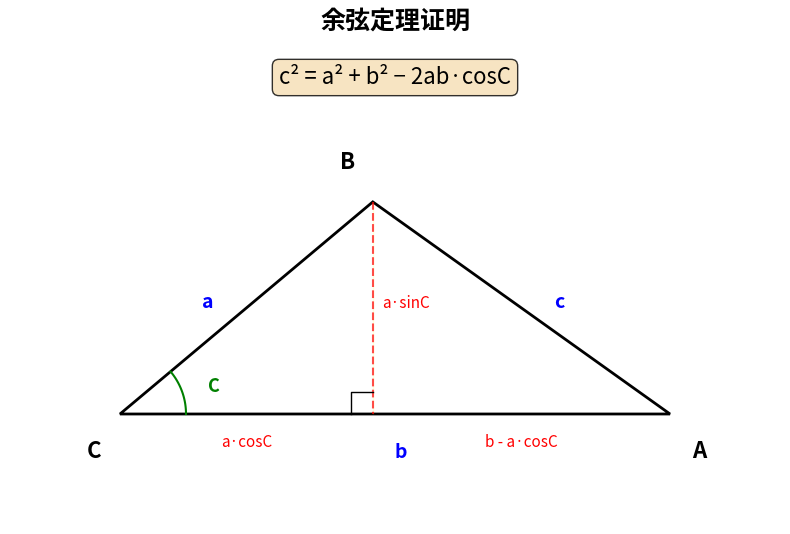

Reproduce this figure in Python.
import matplotlib.pyplot as plt
import numpy as np

fig, ax = plt.subplots(figsize=(8, 6))
ax.set_aspect('equal')

# Triangle vertices
# Place C at origin, A on x-axis
C = np.array([0, 0])
A = np.array([5, 0])  # b = 5
angle_C = np.radians(40)  # angle C = 40 degrees
B = np.array([3 * np.cos(angle_C), 3 * np.sin(angle_C)])  # a = 3

# Draw triangle
triangle = plt.Polygon([C, A, B], fill=False, edgecolor='black', linewidth=2)
ax.add_patch(triangle)

# Draw altitude from B to AC (x-axis)
H = np.array([B[0], 0])
ax.plot([B[0], H[0]], [B[1], H[1]], 'r--', linewidth=1.5, alpha=0.7)

# Labels
ax.text(C[0]-0.3, C[1]-0.4, 'C', fontsize=16, fontweight='bold')
ax.text(A[0]+0.2, A[1]-0.4, 'A', fontsize=16, fontweight='bold')
ax.text(B[0]-0.3, B[1]+0.3, 'B', fontsize=16, fontweight='bold')

# Side labels
ax.text((A[0]+C[0])/2, (A[1]+C[1])/2 - 0.4, 'b', fontsize=14, color='blue', fontweight='bold')
ax.text((B[0]+C[0])/2 - 0.4, (B[1]+C[1])/2, 'a', fontsize=14, color='blue', fontweight='bold')
mid_AB = (A + B) / 2
ax.text(mid_AB[0]+0.3, mid_AB[1], 'c', fontsize=14, color='blue', fontweight='bold')

# Angle arc at C
angle_arc = np.linspace(0, angle_C, 50)
r = 0.6
ax.plot(r * np.cos(angle_arc), r * np.sin(angle_arc), 'g-', linewidth=1.5)
ax.text(0.8, 0.2, 'C', fontsize=13, color='green', fontweight='bold')

# Right angle marker at H
s = 0.2
ax.plot([H[0]-s, H[0]-s, H[0]], [H[1], H[1]+s, H[1]+s], 'k-', linewidth=1)

# Highlight projection
ax.fill([H[0], B[0]], [H[1], B[1]], color='yellow', alpha=0.15)

# Annotation: show the segments
ax.text((H[0]+A[0])/2, -0.3, 'b - a·cosC', fontsize=11, color='red', ha='center')
ax.text(B[0]/2, -0.3, 'a·cosC', fontsize=11, color='red', ha='center')
ax.text(B[0]+0.3, B[1]/2, 'a·sinC', fontsize=11, color='red', ha='center')

# Title and formula
ax.text(2.5, 3.5, r'余弦定理证明', fontsize=18, fontweight='bold', ha='center')
ax.text(2.5, 3.0, r'c² = a² + b² − 2ab·cosC', fontsize=16, ha='center',
        bbox=dict(boxstyle='round', facecolor='wheat', alpha=0.8))

ax.set_xlim(-1, 6)
ax.set_ylim(-1, 3.5)
ax.axis('off')

plt.tight_layout()
plt.savefig('cosine_theorem_proof.png', dpi=150, bbox_inches='tight', facecolor='white')
print("Proof diagram saved as cosine_theorem_proof.png")
